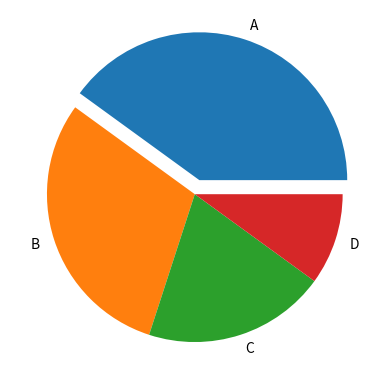

Recreate this plot in Python.
import matplotlib.pyplot as plt
fruits = ['apple','banana','orange','watermelon']
count = [40,30,15,70]
# plt.pie(count, labels=fruits)
# plt.show()


data = [40, 30, 20, 10]
labels = ["A", "B", "C", "D"]

# plt.pie(data, labels=labels)
# plt.show()

# plt.pie(data, labels=labels, autopct="%1.1f%%")
# plt.show()

# plt.pie(data, labels=labels, startangle=90)
# plt.show()

explode = [0.1, 0, 0, 0]

plt.pie(data, labels=labels, explode=explode)
plt.show()

colors = ["red", "blue", "green", "yellow"]

# plt.pie(data, labels=labels, colors=colors)
# plt.show()
